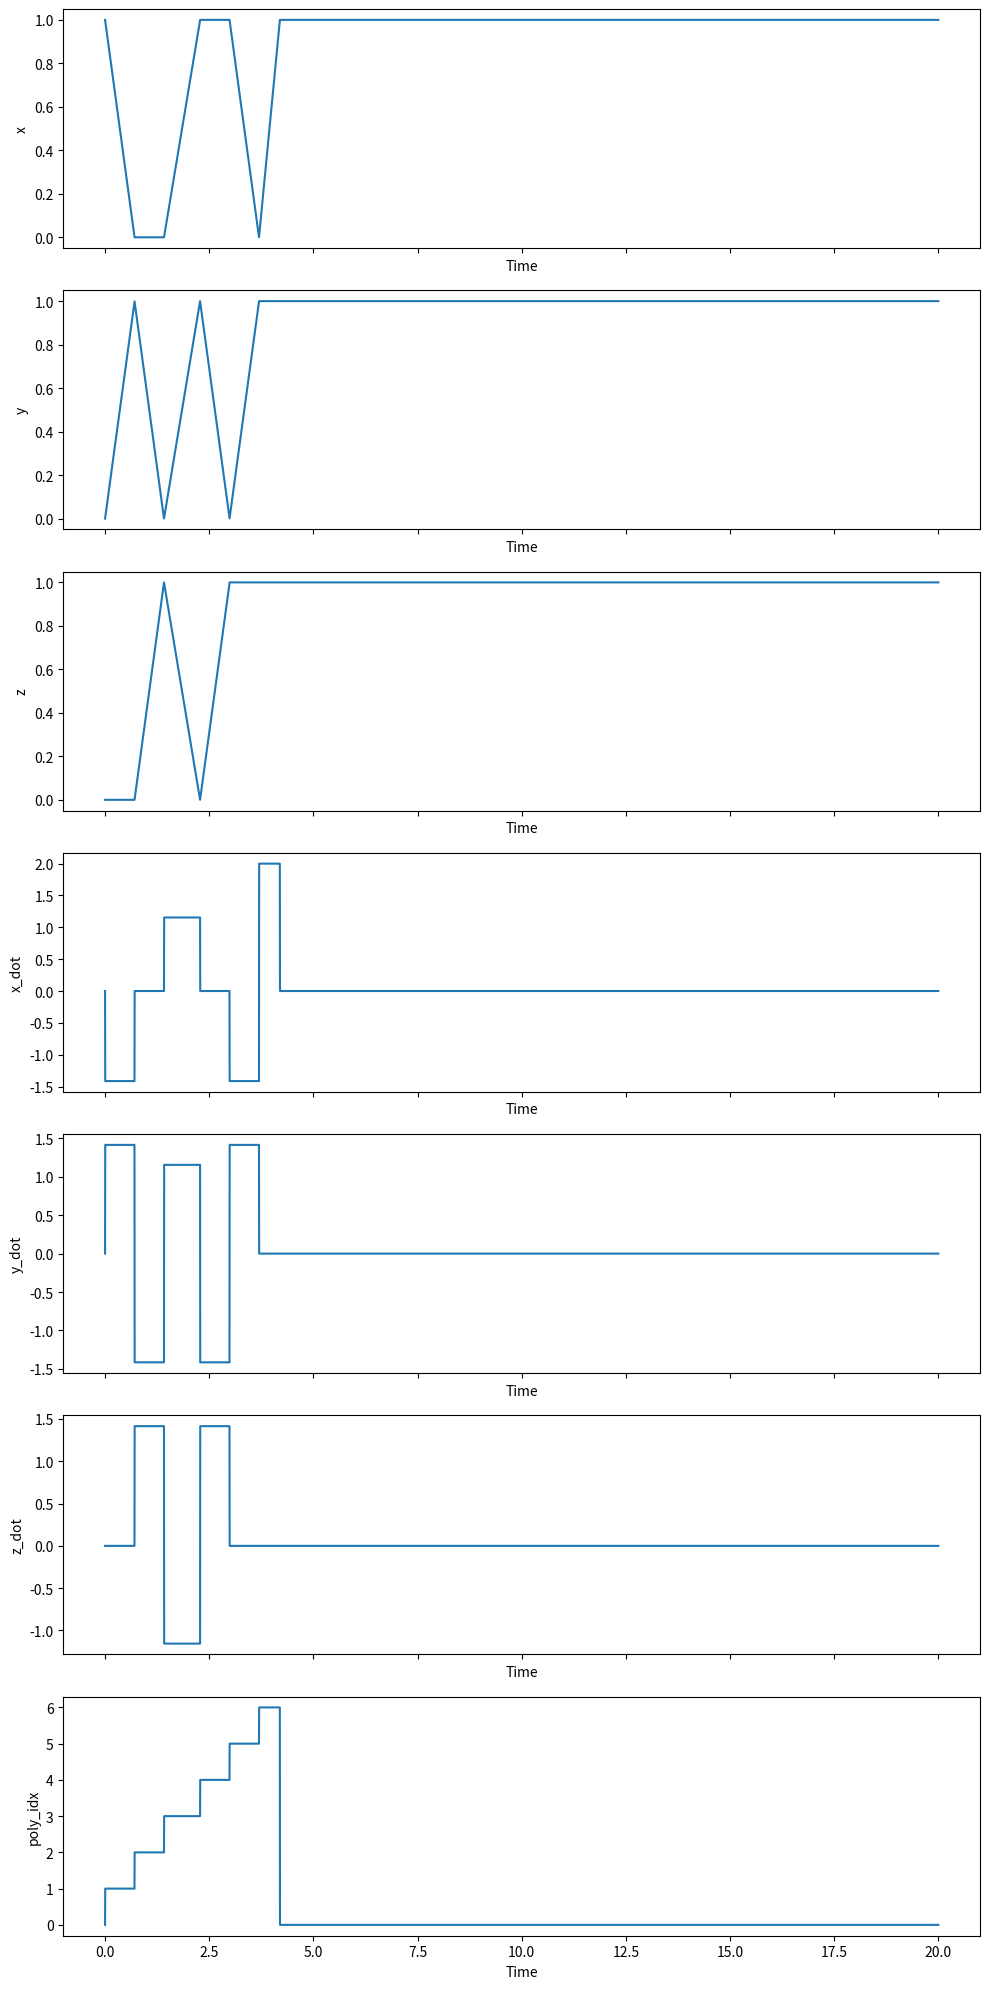

Write Python code to recreate this figure.
import numpy as np

class WaypointTraj(object):
    """

    """
    def __init__(self, points):
        """
        This is the constructor for the Trajectory object. A fresh trajectory
        object will be constructed before each mission. For a waypoint
        trajectory, the input argument is an array of 3D destination
        coordinates. You are free to choose the times of arrival and the path
        taken between the points in any way you like.

        You should initialize parameters and pre-compute values such as
        polynomial coefficients here.

        Inputs:
            points, (N, 3) array of N waypoint coordinates in 3D
        """

        # STUDENT CODE HERE
        self.points = points
        self.velocity = 2.0
        self.line_segments = None
        self.segment_distances = None
        self.segment_directions = None
        self.segment_times = None
        self.cumulative_times = None

        if self.points.shape[0] > 1:
            self.points = np.insert(self.points, 0, points[0], axis=0)
            self.line_segments = np.diff(self.points, axis=0)
            self.segment_distances = np.linalg.norm(self.line_segments, axis=1)
            self.segment_directions = np.nan_to_num(self.line_segments / self.segment_distances[:, np.newaxis]+1e-8)
            self.segment_times = self.segment_distances / self.velocity
            self.cumulative_times = np.cumsum(self.segment_times)
            self.cumulative_times = np.insert(self.cumulative_times, 0, 0)
            


    def update(self, t):
        """
        Given the present time, return the desired flat output and derivatives.

        Inputs
            t, time, s
        Outputs
            flat_output, a dict describing the present desired flat outputs with keys
                x,        position, m
                x_dot,    velocity, m/s
                x_ddot,   acceleration, m/s**2
                x_dddot,  jerk, m/s**3
                x_ddddot, snap, m/s**4
                yaw,      yaw angle, rad
                yaw_dot,  yaw rate, rad/s
        """
        x        = np.zeros((3,))
        x_dot    = np.zeros((3,))
        x_ddot   = np.zeros((3,))
        x_dddot  = np.zeros((3,))
        x_ddddot = np.zeros((3,))
        yaw = 0
        yaw_dot = 0
        poly_idx = 0

        # STUDENT CODE HERE

        if self.points.shape[0] > 1:
            if t < self.cumulative_times[-1]:
                poly_idx = max(0, self.cumulative_times.searchsorted(t) - 1)
                x = self.points[poly_idx] + self.segment_directions[poly_idx] * self.velocity * (t - self.cumulative_times[poly_idx])
                x_dot = self.segment_directions[poly_idx] * self.velocity
            if t >= self.cumulative_times[-1]:
                x = self.points[-1]
                x_dot = np.zeros((3,))
        elif self.points.shape[0] == 1:
            x = self.points[0]
            x_dot = np.zeros((3,))
        else:
            x = True
            x_dot = np.zeros((3,))

        flat_output = { 'x':x, 'x_dot':x_dot, 'x_ddot':x_ddot, 'x_dddot':x_dddot, 'x_ddddot':x_ddddot,
                        'yaw':yaw, 'yaw_dot':yaw_dot, 'poly_idx':poly_idx}
        return flat_output


if __name__ == "__main__":
    points = np.array([[1,0,0],
                       [0,1,0],
                       [0,0,1],
                       [1,1,0],
                       [1,0,1],
                       [0,1,1],
                       [1,1,1]])
    # points = np.array([[0.0, 0.0, 1.0],
    #                    [0.0, 1.0, 1.0],
    #                    [1.0, 1.0, 1.0],
    #                    [0.0, 0.0, 1.0]])
    # points = np.array([
    #  [0.0, 0.0, 0.0],
    #     [2.0, 0.0, 0.0],
    #     [2.0, 2.0, 0.0],
    #     [2.0, 2.0, 2.0],
    #     [0.0, 2.0, 2.0],
    #     [0.0, 0.0, 2.0]])
    # points = np.array([])
    wp = WaypointTraj(points)
    t = np.arange(0, 20, 1/500)


    
    import matplotlib.pyplot as plt

    x = np.array([output['x'][0] for output in [wp.update(time) for time in t]])
    y = np.array([output['x'][1] for output in [wp.update(time) for time in t]])
    z = np.array([output['x'][2] for output in [wp.update(time) for time in t]])
    x_dot = np.array([output['x_dot'][0] for output in [wp.update(time) for time in t]])
    y_dot = np.array([output['x_dot'][1] for output in [wp.update(time) for time in t]])
    z_dot = np.array([output['x_dot'][2] for output in [wp.update(time) for time in t]])
    poly_idx = np.array([output['poly_idx'] for output in [wp.update(time) for time in t]])

    fig, axs = plt.subplots(7, 1, figsize=(10, 20), sharex=True)

    axs[0].plot(t, x)
    axs[0].set_ylabel('x')
    axs[0].set_xlabel('Time')

    axs[1].plot(t, y)
    axs[1].set_ylabel('y')
    axs[1].set_xlabel('Time')

    axs[2].plot(t, z)
    axs[2].set_ylabel('z')
    axs[2].set_xlabel('Time')

    axs[3].plot(t, x_dot)
    axs[3].set_ylabel('x_dot')
    axs[3].set_xlabel('Time')

    axs[4].plot(t, y_dot)
    axs[4].set_ylabel('y_dot')
    axs[4].set_xlabel('Time')

    axs[5].plot(t, z_dot)
    axs[5].set_ylabel('z_dot')
    axs[5].set_xlabel('Time')

    axs[6].plot(t, poly_idx)
    axs[6].set_ylabel('poly_idx')
    axs[6].set_xlabel('Time')

    plt.tight_layout()
    plt.show()